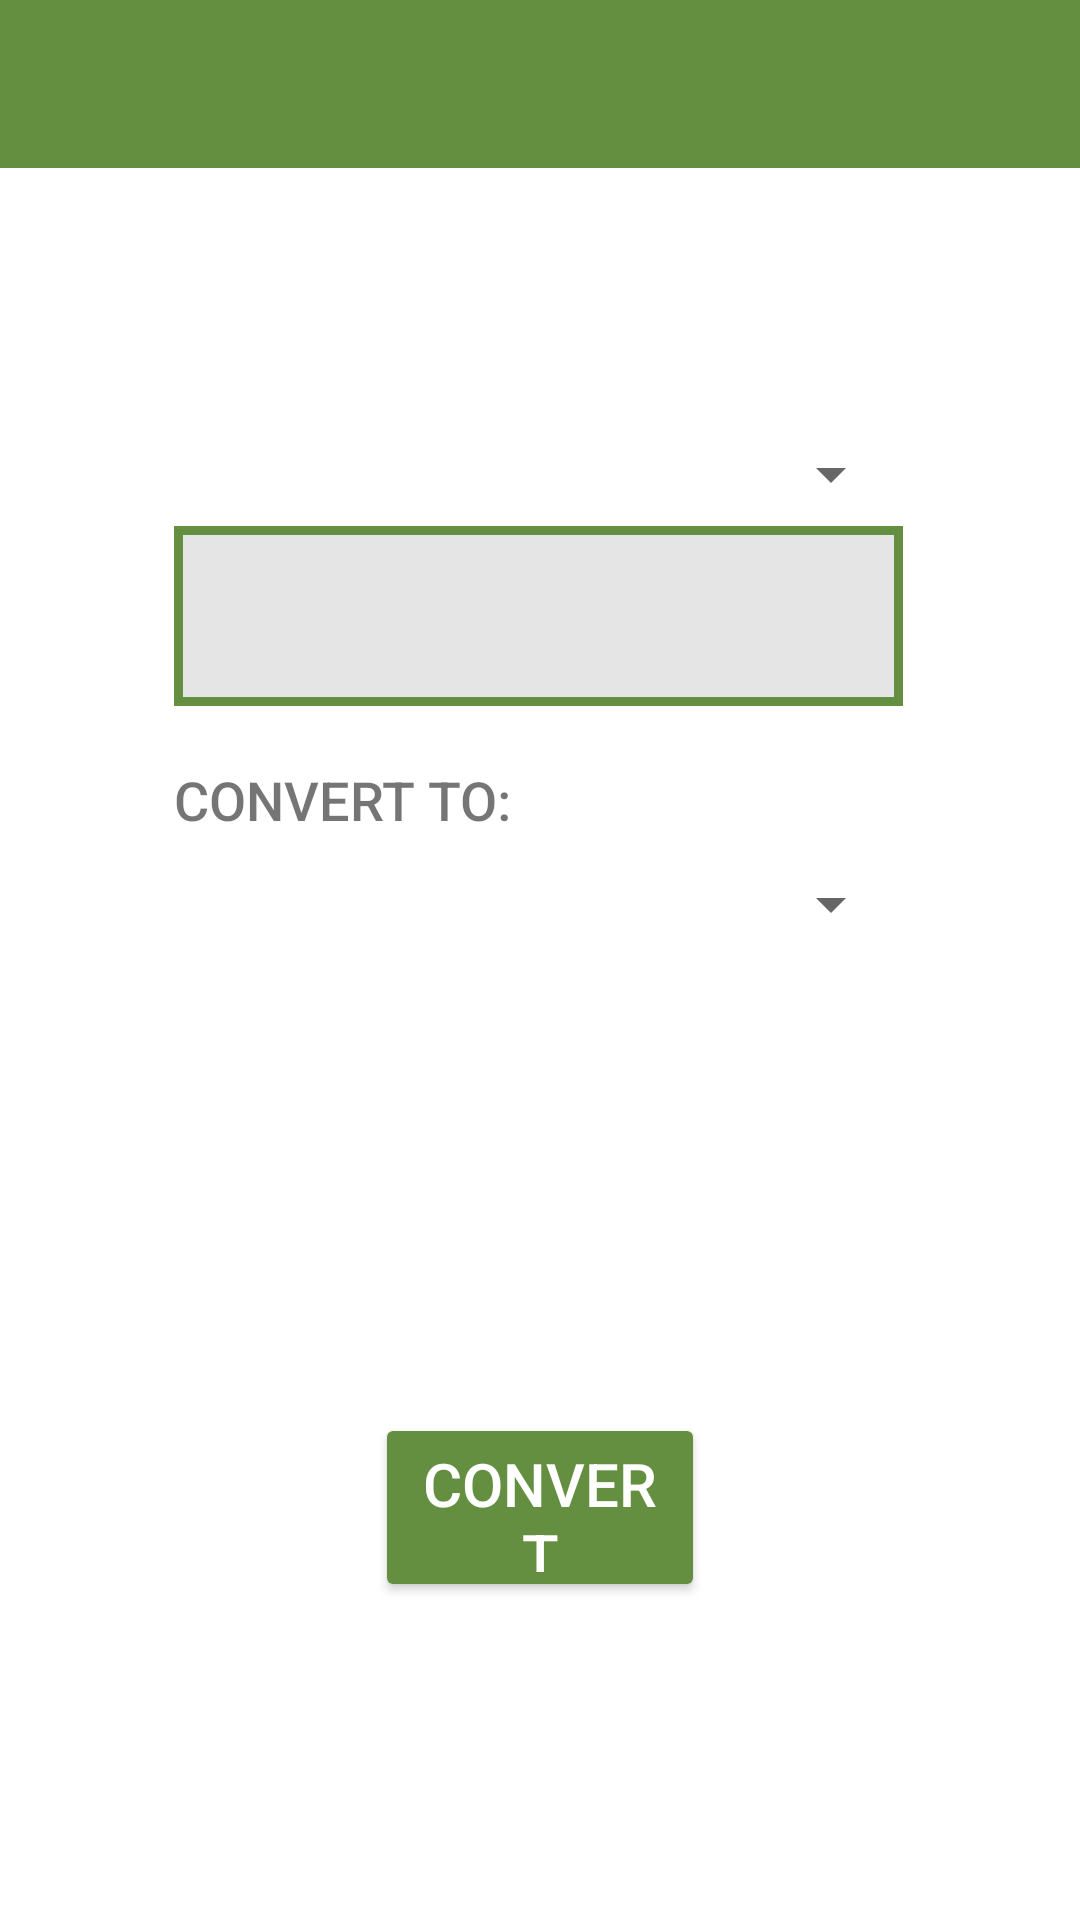

The Android layout XML behind this screen, and the referenced resources:
<!-- AndroidManifest.xml: application theme Theme.Kalkyu -->
<!-- res/layout/speed.xml -->
<?xml version="1.0" encoding="utf-8"?>
<RelativeLayout xmlns:android="http://schemas.android.com/apk/res/android"
    xmlns:app="http://schemas.android.com/apk/res-auto"
    xmlns:tools="http://schemas.android.com/tools"
    android:layout_width="match_parent"
    android:layout_height="match_parent"
    android:background="#FFFFFF">

    <androidx.appcompat.widget.Toolbar
        android:id="@+id/my_toolbar"
        android:layout_width="match_parent"
        android:layout_height="wrap_content"
        android:layout_alignParentStart="true"
        android:layout_alignParentTop="true"
        android:layout_marginStart="0dp"
        android:layout_marginTop="0dp"
        android:background="@color/bg_color"
        android:minHeight="?attr/actionBarSize"
        android:theme="?attr/actionBarTheme" />

    <Spinner
        android:id="@+id/spinner_speed1"
        android:layout_width="294dp"
        android:layout_height="48dp"
        android:layout_below="@+id/my_toolbar"
        android:layout_alignParentStart="true"
        android:layout_alignParentEnd="true"
        android:layout_marginStart="58dp"
        android:layout_marginTop="78dp"
        android:layout_marginEnd="59dp"
        android:textSize="20sp" />

    <Spinner
        android:id="@+id/spinner_speed2"
        android:layout_width="294dp"
        android:layout_height="53dp"
        android:layout_below="@+id/textView2"
        android:layout_alignParentStart="true"
        android:layout_alignParentEnd="true"
        android:layout_marginStart="58dp"
        android:layout_marginTop="-4dp"
        android:layout_marginEnd="59dp"
        android:textSize="20sp" />

    <Button
        android:id="@+id/btn_speedConvert"
        android:layout_width="wrap_content"
        android:layout_height="63dp"
        android:layout_below="@+id/txtViewUnit"
        android:layout_alignParentStart="true"
        android:layout_alignParentEnd="true"
        android:layout_marginStart="125dp"
        android:layout_marginTop="30dp"
        android:layout_marginEnd="125dp"
        android:backgroundTint="#648F40"
        android:elevation="6dp"
        android:text="CONVERT"
        android:textColor="#FFFFFF"
        android:textSize="20sp"
        app:cornerRadius="25dp" />

    <EditText
        android:id="@+id/txt_input"
        android:layout_width="325dp"
        android:layout_height="60dp"
        android:layout_below="@+id/spinner_speed1"
        android:layout_alignParentStart="true"
        android:layout_alignParentEnd="true"
        android:layout_marginStart="58dp"
        android:layout_marginTop="-7dp"
        android:layout_marginEnd="59dp"
        android:background="@drawable/bg_textview2"
        android:ems="10"
        android:gravity="right"
        android:inputType="numberDecimal"
        android:paddingLeft="10dp"
        android:paddingTop="10dp"
        android:paddingRight="10dp"
        android:textSize="25sp" />

    <TextView
        android:id="@+id/textView2"
        android:layout_width="277dp"
        android:layout_height="wrap_content"
        android:layout_below="@+id/txt_input"
        android:layout_alignParentStart="true"
        android:layout_alignParentEnd="true"
        android:layout_marginStart="58dp"
        android:layout_marginTop="19dp"
        android:layout_marginEnd="76dp"
        android:fontFamily="sans-serif-medium"
        android:text="CONVERT TO:"
        android:textSize="18sp" />

    <TextView
        android:id="@+id/txtViewUnit"
        android:layout_width="180dp"
        android:layout_height="wrap_content"
        android:layout_below="@+id/spinner_speed2"
        android:layout_alignParentStart="true"
        android:layout_marginStart="80dp"
        android:layout_marginTop="20dp"
        android:textSize="70sp" />

    <TextView
        android:id="@+id/txtViewUnit2"
        android:layout_width="75dp"
        android:layout_height="wrap_content"
        android:layout_below="@+id/spinner_speed2"
        android:layout_alignParentEnd="true"
        android:layout_marginStart="10dp"
        android:layout_marginTop="50dp"
        android:layout_marginEnd="46dp"
        android:layout_toEndOf="@+id/txtViewUnit"
        android:textSize="40sp" />


</RelativeLayout>
<!-- resources referenced by this layout -->
<resources>
  <color name="bg_color">#648F40</color>
  <!-- drawable bg_textview2 (drawable) -->
  <?xml version="1.0" encoding="utf-8"?>
  <shape xmlns:android="http://schemas.android.com/apk/res/android" android:shape="rectangle" >
      <solid android:color="@color/textview_fill" />
      <stroke android:width="3dp" android:color="@color/bg_color" />
  </shape>
  <style name="Theme.Kalkyu" parent="Theme.MaterialComponents.DayNight.DarkActionBar">
          
          <item name="colorPrimary">@color/purple_500</item>
          <item name="colorPrimaryVariant">@color/purple_700</item>
          <item name="colorOnPrimary">@color/white</item>
          
          <item name="colorSecondary">@color/teal_200</item>
          <item name="colorSecondaryVariant">@color/teal_700</item>
          <item name="colorOnSecondary">@color/black</item>
          
          <item name="android:statusBarColor" tools:targetApi="l">?attr/colorPrimaryVariant</item>
          
      </style>
  <color name="textview_fill">#E5E5E5</color>
  <color name="purple_500">#FF6200EE</color>
  <color name="purple_700">#FF3700B3</color>
  <color name="white">#FFFFFFFF</color>
  <color name="teal_200">#FF03DAC5</color>
  <color name="teal_700">#FF018786</color>
  <color name="black">#FF000000</color>
</resources>
